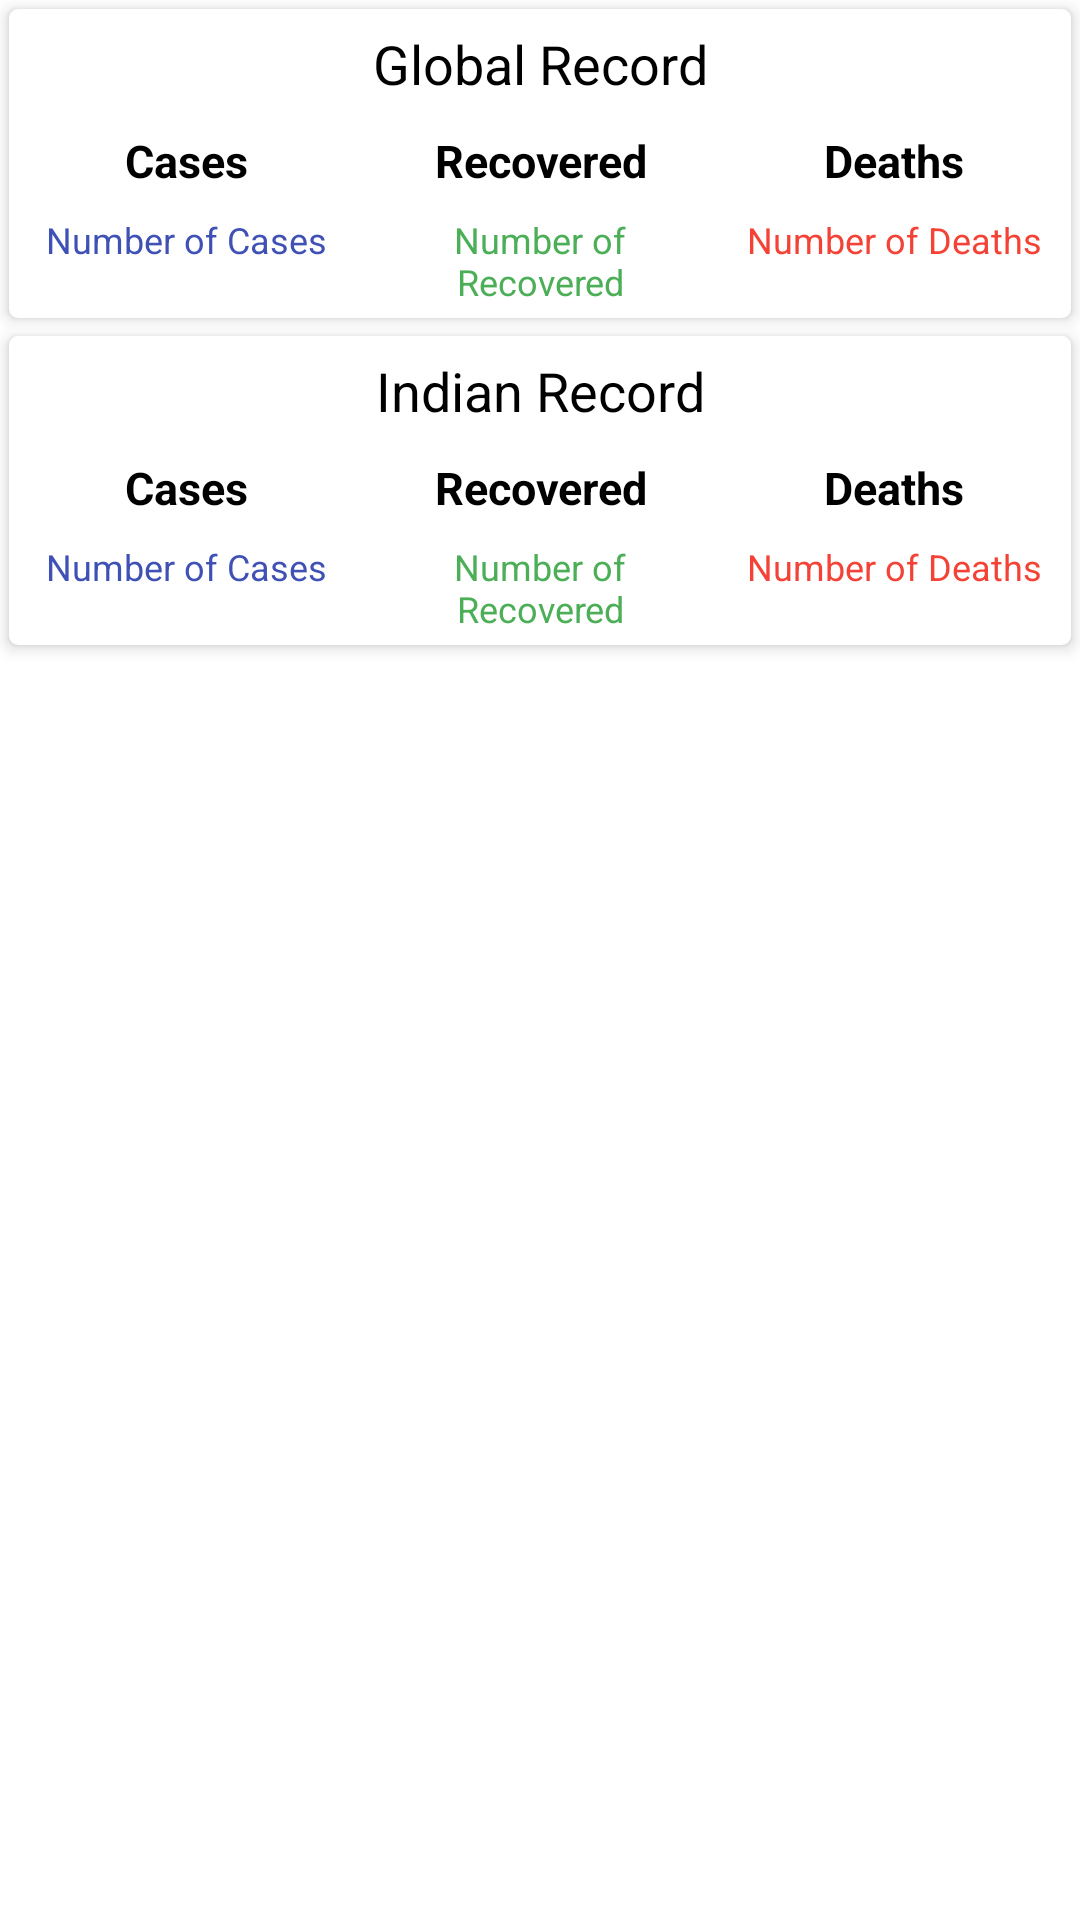

This screen was rendered from an Android layout file. Write that file and the resources it references.
<!-- AndroidManifest.xml: activity theme Theme.CovidScape_tracker.NoActionBar -->
<!-- res/layout/activity_main.xml -->
<?xml version="1.0" encoding="utf-8"?>
<LinearLayout xmlns:android="http://schemas.android.com/apk/res/android"
    xmlns:app="http://schemas.android.com/apk/res-auto"
    xmlns:tools="http://schemas.android.com/tools"
    android:layout_width="match_parent"
    android:layout_height="match_parent"
    android:orientation="vertical"
    tools:context=".MainActivity">

    <androidx.cardview.widget.CardView
        android:layout_width="match_parent"
        android:layout_height="wrap_content"
        android:layout_margin="3dp"
        app:cardCornerRadius="3dp"
        app:cardElevation="3dp"
        >


        <LinearLayout
            android:layout_width="match_parent"
            android:layout_height="wrap_content"
            android:orientation="vertical"
            >

            <TextView
                android:layout_width="match_parent"
                android:layout_height="wrap_content"
                android:text="Global Record"
                android:textAlignment="center"
                android:gravity="center_horizontal"
                android:textSize="18sp"
                android:padding="3dp"
                android:layout_margin="3dp"
                android:textColor="@color/black"
                />

            <LinearLayout
                android:layout_width="match_parent"
                android:layout_height="wrap_content"
                android:orientation="horizontal"
                android:weightSum="3"
                >
                <LinearLayout
                    android:layout_width="8dp"
                    android:layout_height="wrap_content"
                    android:layout_weight="1"
                    android:orientation="vertical">

                    <TextView
                        android:layout_width="match_parent"
                        android:layout_height="wrap_content"
                        android:text="Cases"
                        android:textSize="15sp"
                        android:padding="4dp"
                        android:textAlignment="center"
                        android:layout_gravity="center_horizontal"
                        android:textStyle="bold"
                        android:textColor="@color/black"
                        />

                    <TextView
                        android:id="@+id/idTVWorldCases"
                        android:layout_width="match_parent"
                        android:layout_height="wrap_content"
                        android:layout_gravity="center_horizontal"
                        android:padding="4dp"
                        android:text="Number of Cases"
                        android:textAlignment="center"
                        android:textColor="@color/blue"
                        android:textSize="12sp" />





                </LinearLayout>
                <LinearLayout
                    android:layout_width="8dp"
                    android:layout_height="wrap_content"
                    android:layout_weight="1"
                    android:orientation="vertical">

                    <TextView
                        android:layout_width="match_parent"
                        android:layout_height="wrap_content"
                        android:layout_gravity="center_horizontal"
                        android:padding="4dp"
                        android:text="Recovered"
                        android:textAlignment="center"
                        android:textColor="@color/black"
                        android:textSize="15sp"
                        android:textStyle="bold" />

                    <TextView
                        android:id="@+id/idTVWorldRecord"
                        android:layout_width="match_parent"
                        android:layout_height="wrap_content"
                        android:layout_gravity="center_horizontal"
                        android:padding="4dp"
                        android:text="Number of Recovered"
                        android:textAlignment="center"
                        android:textColor="@color/green"
                        android:textSize="12sp" />



                </LinearLayout>

                <LinearLayout
                    android:layout_width="8dp"
                    android:layout_height="wrap_content"
                    android:layout_weight="1"
                    android:orientation="vertical">

                    <TextView
                        android:layout_width="match_parent"
                        android:layout_height="wrap_content"
                        android:layout_gravity="center_horizontal"
                        android:padding="4dp"
                        android:text="Deaths"
                        android:textAlignment="center"
                        android:textColor="@color/black"
                        android:textSize="15sp"
                        android:textStyle="bold" />

                    <TextView
                        android:id="@+id/idTVWorldDeaths"
                        android:layout_width="match_parent"
                        android:layout_height="wrap_content"
                        android:layout_gravity="center_horizontal"
                        android:padding="4dp"
                        android:text="Number of Deaths"
                        android:textAlignment="center"
                        android:textColor="@color/red"
                        android:textSize="12sp" />

                </LinearLayout>

            </LinearLayout>


        </LinearLayout>

    </androidx.cardview.widget.CardView>

    <androidx.cardview.widget.CardView
        android:layout_width="match_parent"
        android:layout_height="wrap_content"
        android:layout_margin="3dp"
        app:cardCornerRadius="3dp"
        app:cardElevation="3dp">


        <LinearLayout
            android:layout_width="match_parent"
            android:layout_height="wrap_content"
            android:orientation="vertical">

            <TextView
                android:layout_width="match_parent"
                android:layout_height="wrap_content"
                android:text="Indian Record"
                android:textAlignment="center"
                android:gravity="center_horizontal"
                android:textSize="18sp"
                android:padding="3dp"
                android:layout_margin="3dp"
                android:textColor="@color/black"
                />

            <LinearLayout
                android:layout_width="match_parent"
                android:layout_height="wrap_content"
                android:orientation="horizontal"
                android:weightSum="3"
                >
                <LinearLayout
                    android:layout_width="8dp"
                    android:layout_height="wrap_content"
                    android:layout_weight="1"
                    android:orientation="vertical">

                    <TextView
                        android:layout_width="match_parent"
                        android:layout_height="wrap_content"
                        android:text="Cases"
                        android:textSize="15sp"
                        android:padding="4dp"
                        android:textAlignment="center"
                        android:layout_gravity="center_horizontal"
                        android:textStyle="bold"
                        android:textColor="@color/black"
                        />

                    <TextView
                        android:id="@+id/idTVIndiaCases"
                        android:layout_width="match_parent"
                        android:layout_height="wrap_content"
                        android:layout_gravity="center_horizontal"
                        android:padding="4dp"
                        android:text="Number of Cases"
                        android:textAlignment="center"
                        android:textColor="@color/blue"
                        android:textSize="12sp" />



                </LinearLayout>
                <LinearLayout
                    android:layout_width="8dp"
                    android:layout_height="wrap_content"
                    android:layout_weight="1"
                    android:orientation="vertical">

                    <TextView
                        android:layout_width="match_parent"
                        android:layout_height="wrap_content"
                        android:layout_gravity="center_horizontal"
                        android:padding="4dp"
                        android:text="Recovered"
                        android:textAlignment="center"
                        android:textColor="@color/black"
                        android:textSize="15sp"
                        android:textStyle="bold" />

                    <TextView
                        android:id="@+id/idTVIndiaRecord"
                        android:layout_width="match_parent"
                        android:layout_height="wrap_content"
                        android:layout_gravity="center_horizontal"
                        android:padding="4dp"
                        android:text="Number of Recovered"
                        android:textAlignment="center"
                        android:textColor="@color/green"
                        android:textSize="12sp" />



                </LinearLayout>

                <LinearLayout
                    android:layout_width="8dp"
                    android:layout_height="wrap_content"
                    android:layout_weight="1"
                    android:orientation="vertical">

                    <TextView
                        android:layout_width="match_parent"
                        android:layout_height="wrap_content"
                        android:layout_gravity="center_horizontal"
                        android:padding="4dp"
                        android:text="Deaths"
                        android:textAlignment="center"
                        android:textColor="@color/black"
                        android:textSize="15sp"
                        android:textStyle="bold" />

                    <TextView
                        android:id="@+id/idTVIndiaDeaths"
                        android:layout_width="match_parent"
                        android:layout_height="wrap_content"
                        android:layout_gravity="center_horizontal"
                        android:padding="4dp"
                        android:text="Number of Deaths"
                        android:textAlignment="center"
                        android:textColor="@color/red"
                        android:textSize="12sp" />

                </LinearLayout>

            </LinearLayout>


        </LinearLayout>

    </androidx.cardview.widget.CardView>

    <androidx.recyclerview.widget.RecyclerView
        android:layout_width="match_parent"
        android:layout_height="wrap_content"
        android:id="@+id/idRVStates"
        />
</LinearLayout>
<!-- resources referenced by this layout -->
<resources>
  <color name="black">#FF000000</color>
  <color name="blue">#3F51B5</color>
  <color name="green">#4CAF58</color>
  <color name="red">#F44336</color>
  <style name="Theme.CovidScape_tracker.NoActionBar">
          <item name="windowActionBar">false</item>
          <item name="windowNoTitle">true</item>
      </style>
</resources>
